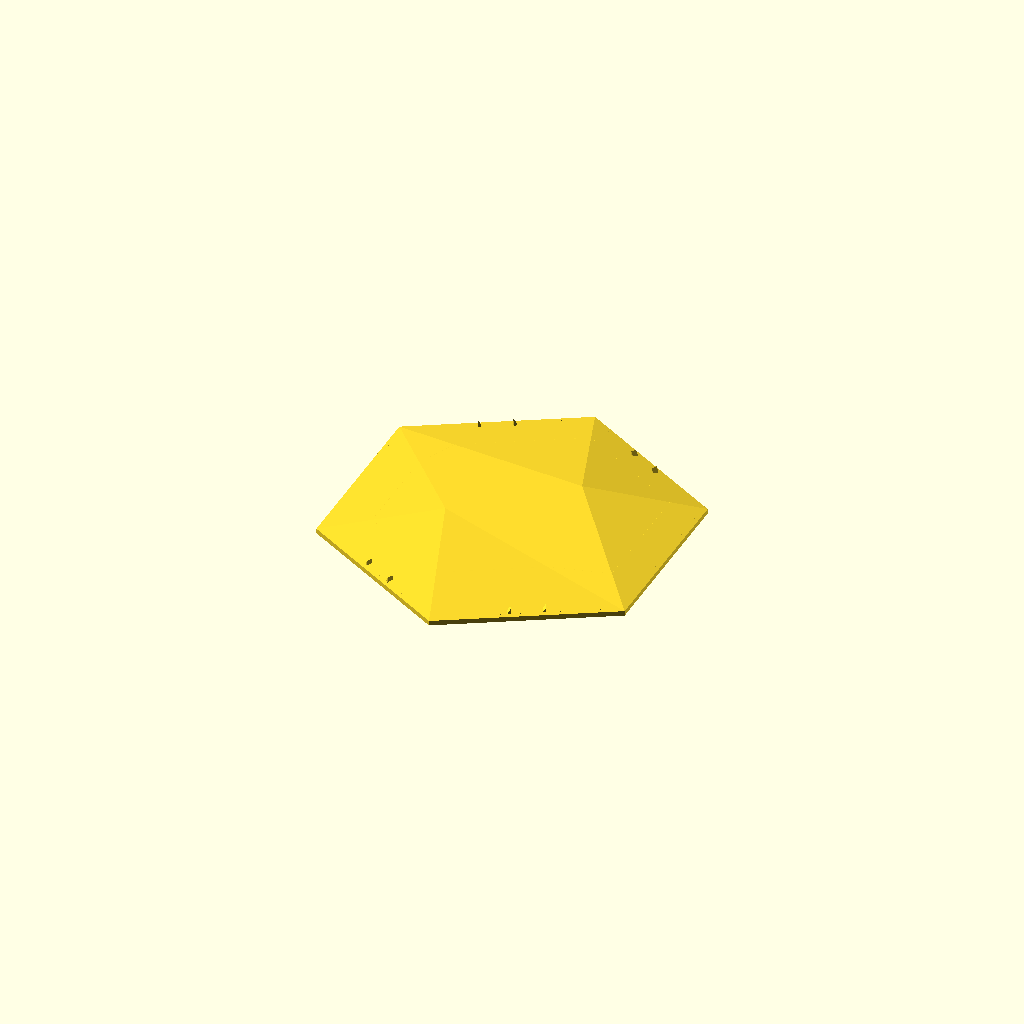
Cell 1: rendered with the file's own defaults.
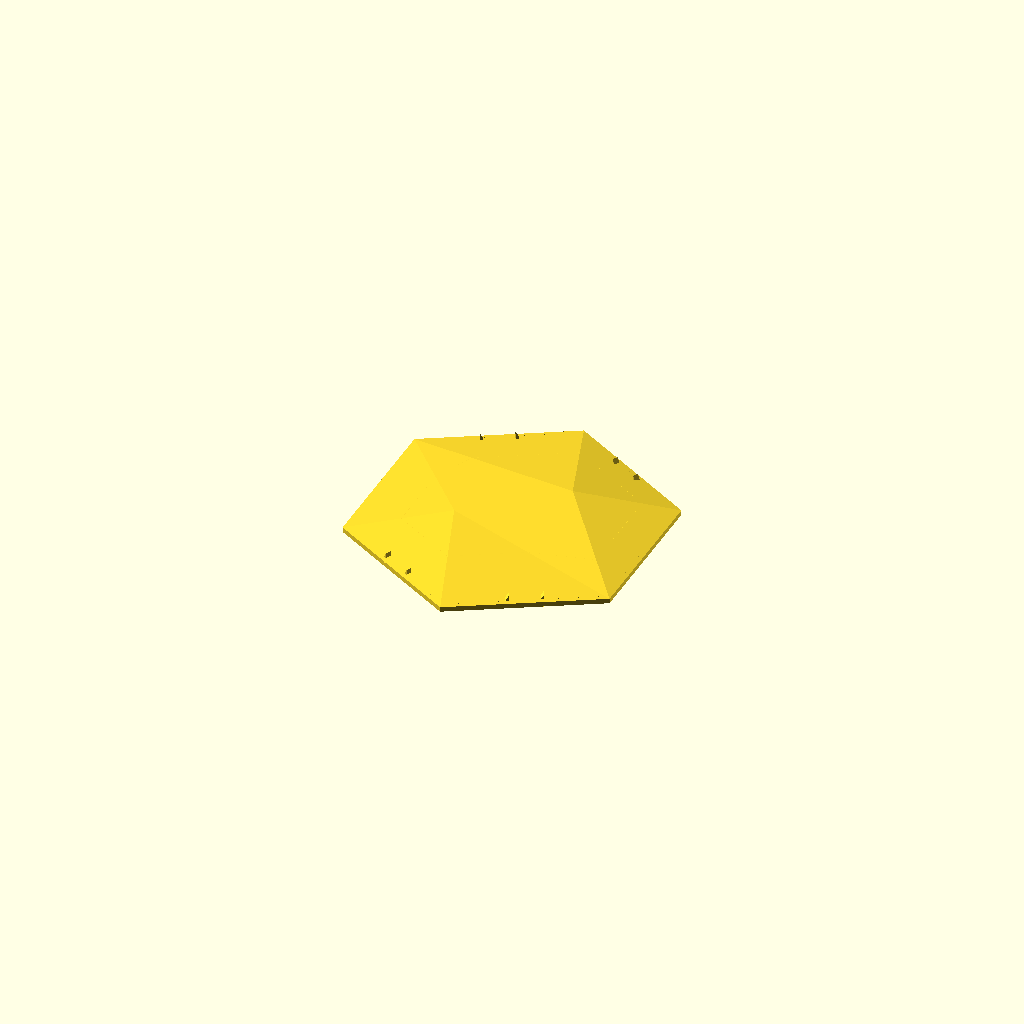
Cell 2: size_reference = "across_corners" (everything else at default).
One fixed orthographic camera (rotation 55°, 0°, 25°; colour scheme Cornfield) for every cell.
OpenSCAD source file projects/hex-tile/sources/scad/parametric_faceted_hex_wall_tile_mount_v21_master_thickness.scad:
/*
    parametric_faceted_hex_wall_tile_mount_v21_master_thickness.scad
    ------------------------------------------------------------
    Improved asymmetric low-poly hex wall tile.

    Major v21 changes
    -----------------
    1. ONE master thickness control now drives the whole part:
       master_thickness_mm

       It controls:
       - faceted front shell thickness
       - perimeter wall thickness
       - mounting-tab thickness

       Optional multipliers allow advanced tuning without hiding the
       master control.

    2. Thicker shells now work automatically.
       The effective edge height is automatically raised when required
       so shell_thickness_mm is never blocked by a too-small edge height.

    3. Mounting pads cannot protrude outside the hexagon.
       Pads are intersected with a smaller inset hex footprint.

    4. Stronger default mounting geometry.
       - 3.0 mm pad thickness
       - 4.0 mm shell overlap
       - 3.0 mm edge inset
       - optional reinforcing ribs

    5. Open back remains truly open.
       There is no rear floor across the middle.

    Recommended use
    ---------------
    For a 9-inch decorative wall tile printed vertically:

        master_thickness_mm        = 3.0;
        front_shell_multiplier      = 1.0;
        perimeter_multiplier        = 1.0;
        mount_pad_multiplier        = 1.0;
        mount_pad_overlap_mm        = 4.0;
        mount_pad_edge_inset_mm     = 3.0;
        add_mount_ribs              = true;

    Export
    ------
    F6 Render
    File -> Export -> Export as STL
*/


// =============================================================================
// CUSTOMIZER PARAMETERS
// =============================================================================


/* [Tile Size] */

// Which dimension tile_size represents.
size_reference = "flat_to_flat";     // [flat_to_flat, across_corners]

// Units for tile_size.
size_units = "mm";                   // [mm, in]

// Examples:
// 152.4 = 6"
// 203.2 = 8"
// 228.6 = 9"
// 254.0 = 10"
tile_size = 228.6;

// Rotate finished tile around Z.
tile_rotation_deg = 0;


/* [MASTER THICKNESS] */

// MASTER MATERIAL THICKNESS.
//
// THIS is the main control to use if you want the whole printed part
// physically thicker / stronger.
//
// It directly drives:
//   - faceted front shell thickness
//   - perimeter wall thickness
//   - mounting pad thickness
//
// Recommended:
//   1.6 = light
//   2.0 = medium
//   2.5 = strong
//   3.0 = very strong / recommended for a robust wall tile
//   3.5 = heavy duty
//
master_thickness_mm = 3.0;

// Optional multipliers.
//
// Leave these at 1.0 unless you deliberately want one area stronger
// than the master value.
//
// Example:
// perimeter_multiplier = 1.20 makes a 3.0 mm master produce a
// 3.6 mm perimeter.
front_shell_multiplier = 1.0;
perimeter_multiplier   = 1.0;
mount_pad_multiplier   = 1.0;

// Derived thicknesses are calculated later from the master control.


/* [Front Relief] */

// proportional = scales with tile size
// absolute     = exact millimeter heights below
relief_height_mode = "proportional";    // [proportional, absolute]

// Overall relief multiplier.
relief_scale = 1.0;

// Main peak height relative to flat-to-flat size.
peak_height_ratio = 0.081;

// Ridge height relative to peak.
ridge_to_peak_ratio = 0.757;

// Requested outer edge height relative to peak.
//
// IMPORTANT:
// v21 automatically raises edge height if necessary to fit the selected
// front shell thickness. You normally do NOT need to change this anymore.
edge_to_peak_ratio = 0.097;

// Absolute values, used only in absolute mode.
peak_height_mm  = 18.5;
ridge_height_mm = 14.0;
edge_height_mm  = 1.8;

// Minimum empty clearance between the inner roof and Z=0 at the perimeter.
//
// v20 uses:
// effective_edge_height >= front_shell_thickness_mm + edge_clearance_mm
edge_clearance_mm = 0.60;


/* [Facet Layout] */

// Direction of main peak, CCW from +X.
peak_angle_deg = 45;

// Peak distance from center as a fraction of circumradius.
peak_radius_ratio = 0.38;

// Direction of secondary ridge.
ridge_angle_deg = 208;

// Ridge radial position.
ridge_radius_ratio = 0.34;


/* [Wall Mounting] */

// Enable mounting pads.
add_mount_pads = true;

// Width of each pad parallel to the corresponding hex side.
mount_pad_width_mm = 34.0;

// Radial depth of each pad.
mount_pad_depth_mm = 24.0;

// Mounting-tab thickness is now driven by master_thickness_mm.
// Use mount_pad_multiplier above only if the tabs need to be thicker
// or thinner than the rest of the tile.

// How far the pad reaches beneath the inner perimeter shell.
//
// More overlap creates a stronger pad-to-rim union.
mount_pad_overlap_mm = 4.0;

// Pull the ENTIRE usable pad footprint inward from the outside hex edge.
//
// Pads are clipped against this inset hex, so they cannot protrude outside.
mount_pad_edge_inset_mm = 3.0;

// Directions of mounting pads.
mount_pad_angles = [60, 120, 240, 300];


/* [Mount Reinforcement] */

// Add small triangular reinforcing ribs where pads meet the perimeter.
//
// Recommended ON for vertical printing.
add_mount_ribs = true;

// Rib thickness across the pad.
mount_rib_width_mm = 3.0;

// Rib height into the cavity.
mount_rib_height_mm = 5.0;

// Rib radial depth.
mount_rib_depth_mm = 8.0;


/* [Optional Screw Holes] */

add_pad_screw_holes = false;

// 3.5 ~= #6
// 4.5 ~= #8
pad_screw_hole_diameter_mm = 4.5;


/* [Advanced] */

// Polyhedron preview hint.
polyhedron_convexity = 12;

// Cylinder quality for screw holes.
screw_hole_fn = 40;


// =============================================================================
// DERIVED MATERIAL THICKNESSES
// =============================================================================
//
// These are the ACTUAL thicknesses used by the model.
//

front_shell_thickness_mm =
    master_thickness_mm * front_shell_multiplier;

perimeter_wall_thickness_mm =
    master_thickness_mm * perimeter_multiplier;

mount_pad_thickness_mm =
    master_thickness_mm * mount_pad_multiplier;


// =============================================================================
// DERIVED TILE DIMENSIONS
// =============================================================================

_tile_size_mm =
    size_units == "in"
        ? tile_size * 25.4
        : tile_size;

tile_flat_to_flat =
    size_reference == "flat_to_flat"
        ? _tile_size_mm
        : _tile_size_mm * cos(30);

tile_across_corners =
    tile_flat_to_flat / cos(30);

outer_apothem =
    tile_flat_to_flat / 2;

r_outer =
    outer_apothem / cos(30);

inner_apothem =
    outer_apothem - perimeter_wall_thickness_mm;

r_inner =
    inner_apothem / cos(30);

inner_flat_length =
    2 * inner_apothem * tan(30);

hex_side_length =
    2 * r_outer * sin(30);


// =============================================================================
// DERIVED RELIEF HEIGHTS
// =============================================================================

_peak_unscaled =
    relief_height_mode == "proportional"
        ? tile_flat_to_flat * peak_height_ratio
        : peak_height_mm;

_ridge_unscaled =
    relief_height_mode == "proportional"
        ? _peak_unscaled * ridge_to_peak_ratio
        : ridge_height_mm;

_requested_edge_unscaled =
    relief_height_mode == "proportional"
        ? _peak_unscaled * edge_to_peak_ratio
        : edge_height_mm;

peak_height =
    _peak_unscaled * relief_scale;

ridge_height =
    _ridge_unscaled * relief_scale;

requested_edge_height =
    _requested_edge_unscaled * relief_scale;

// AUTO-FIX:
// Guarantee enough vertical room for the chosen front shell thickness.
minimum_edge_height =
    front_shell_thickness_mm + edge_clearance_mm;

edge_height =
    max(
        requested_edge_height,
        minimum_edge_height
    );


// =============================================================================
// DERIVED MOUNTING GEOMETRY
// =============================================================================

// Desired outer edge before clipping.
//
// This allows the pad to overlap the inner wall structurally.
mount_pad_desired_outer_r =
    inner_apothem + mount_pad_overlap_mm;

mount_pad_inner_r =
    mount_pad_desired_outer_r - mount_pad_depth_mm;

mount_pad_center_r =
    mount_pad_desired_outer_r - mount_pad_depth_mm / 2;

// Smaller hex used as a hard clipping boundary.
//
// Any mount geometry outside this boundary is removed automatically.
mount_clip_apothem =
    outer_apothem - mount_pad_edge_inset_mm;

mount_clip_radius =
    mount_clip_apothem / cos(30);


// =============================================================================
// VALIDATION
// =============================================================================

assert(
    tile_flat_to_flat > 0,
    "tile_size must produce a positive tile dimension."
);

assert(
    master_thickness_mm > 0,
    "master_thickness_mm must be greater than zero."
);

assert(
    front_shell_multiplier > 0 &&
    perimeter_multiplier > 0 &&
    mount_pad_multiplier > 0,
    "All thickness multipliers must be greater than zero."
);

assert(
    front_shell_thickness_mm > 0,
    "front_shell_thickness_mm must be greater than zero."
);

assert(
    perimeter_wall_thickness_mm > 0,
    "perimeter_wall_thickness_mm must be greater than zero."
);

assert(
    perimeter_wall_thickness_mm < outer_apothem,
    "perimeter_wall_thickness_mm is too large for this tile."
);

assert(
    inner_apothem > 0,
    "The selected perimeter wall leaves no hollow interior."
);

assert(
    edge_height > front_shell_thickness_mm,
    "Internal error: edge_height must exceed front_shell_thickness_mm."
);

assert(
    ridge_height > edge_height,
    "ridge_height must remain greater than the effective edge height."
);

assert(
    peak_height > ridge_height,
    "peak_height must remain greater than ridge_height."
);

assert(
    peak_radius_ratio > 0 && peak_radius_ratio < 0.90,
    "peak_radius_ratio must be between 0 and 0.90."
);

assert(
    ridge_radius_ratio > 0 && ridge_radius_ratio < 0.90,
    "ridge_radius_ratio must be between 0 and 0.90."
);

assert(
    mount_pad_width_mm > 0,
    "mount_pad_width_mm must be greater than zero."
);

assert(
    mount_pad_depth_mm > 0,
    "mount_pad_depth_mm must be greater than zero."
);

assert(
    mount_pad_thickness_mm > 0,
    "mount_pad_thickness_mm must be greater than zero."
);

assert(
    mount_pad_overlap_mm >= 0,
    "mount_pad_overlap_mm cannot be negative."
);

assert(
    mount_pad_edge_inset_mm >= 0,
    "mount_pad_edge_inset_mm cannot be negative."
);

assert(
    mount_clip_apothem > 0,
    "mount_pad_edge_inset_mm is too large."
);

assert(
    mount_pad_inner_r > 0,
    "mount_pad_depth_mm is too large and reaches/passes the tile center."
);

assert(
    !add_pad_screw_holes ||
    pad_screw_hole_diameter_mm < mount_pad_width_mm * 0.75,
    "pad_screw_hole_diameter_mm is too large for the mounting pad."
);

assert(
    !add_mount_ribs ||
    mount_rib_height_mm > 0,
    "mount_rib_height_mm must be greater than zero."
);


// =============================================================================
// DIAGNOSTIC OUTPUT
// =============================================================================

echo("====================================================");
echo("FACETED HEX WALL TILE v21");
echo("====================================================");

echo(str("flat-to-flat             : ", tile_flat_to_flat, " mm"));
echo(str("across-corners           : ", tile_across_corners, " mm"));
echo(str("hex side length          : ", hex_side_length, " mm"));

echo(str("MASTER thickness         : ", master_thickness_mm, " mm"));
echo(str("actual front shell       : ", front_shell_thickness_mm, " mm"));
echo(str("actual perimeter wall    : ", perimeter_wall_thickness_mm, " mm"));
echo(str("actual mount pad         : ", mount_pad_thickness_mm, " mm"));
echo(str("perimeter wall thickness : ", perimeter_wall_thickness_mm, " mm"));

echo(str("requested edge height    : ", requested_edge_height, " mm"));
echo(str("minimum edge height      : ", minimum_edge_height, " mm"));
echo(str("EFFECTIVE edge height    : ", edge_height, " mm"));

echo(str("ridge height             : ", ridge_height, " mm"));
echo(str("peak height              : ", peak_height, " mm"));

echo(str("mount pad width          : ", mount_pad_width_mm, " mm"));
echo(str("mount pad depth          : ", mount_pad_depth_mm, " mm"));
echo(str("mount pad thickness      : ", mount_pad_thickness_mm, " mm"));
echo(str("mount pad overlap        : ", mount_pad_overlap_mm, " mm"));
echo(str("mount edge inset         : ", mount_pad_edge_inset_mm, " mm"));

echo(str("mount clip apothem       : ", mount_clip_apothem, " mm"));

if (edge_height > requested_edge_height)
    echo(
        str(
            "AUTO EDGE FIX ACTIVE: edge raised from ",
            requested_edge_height,
            " mm to ",
            edge_height,
            " mm so a ",
            front_shell_thickness_mm,
            " mm front shell fits safely."
        )
    );

echo("====================================================");


// =============================================================================
// HELPERS
// =============================================================================

function polar(angle_deg, radius) =
    [
        radius * cos(angle_deg),
        radius * sin(angle_deg)
    ];

function hex_vertex(i, radius) =
    [
        radius * cos(30 + i * 60),
        radius * sin(30 + i * 60)
    ];


// =============================================================================
// FRONT RELIEF CONTROL POINTS
// =============================================================================

P_xy =
    polar(
        peak_angle_deg,
        r_outer * peak_radius_ratio
    );

Q_xy =
    polar(
        ridge_angle_deg,
        r_outer * ridge_radius_ratio
    );


// =============================================================================
// SHELL VERTICES
// =============================================================================

points =
    concat(

        // 0..5 : outer rear perimeter
        [
            for (i = [0 : 5])
                let(p = hex_vertex(i, r_outer))
                [p[0], p[1], 0]
        ],

        // 6..11 : outer front perimeter
        [
            for (i = [0 : 5])
                let(p = hex_vertex(i, r_outer))
                [p[0], p[1], edge_height]
        ],

        // 12..13 : outer peak / ridge
        [
            [P_xy[0], P_xy[1], peak_height],
            [Q_xy[0], Q_xy[1], ridge_height]
        ],

        // 14..19 : inner rear perimeter
        [
            for (i = [0 : 5])
                let(p = hex_vertex(i, r_inner))
                [p[0], p[1], 0]
        ],

        // 20..25 : inner front perimeter
        [
            for (i = [0 : 5])
                let(p = hex_vertex(i, r_inner))
                [p[0], p[1], edge_height - front_shell_thickness_mm]
        ],

        // 26..27 : inner peak / ridge
        [
            [P_xy[0], P_xy[1], peak_height - front_shell_thickness_mm],
            [Q_xy[0], Q_xy[1], ridge_height - front_shell_thickness_mm]
        ]
    );


// =============================================================================
// SHELL FACES
// =============================================================================

outer_roof_faces = [
    [6, 7, 12],
    [7, 8, 12],
    [6, 12, 11],

    [8, 13, 12],
    [11, 12, 13],

    [8, 9, 13],
    [9, 10, 13],
    [10, 11, 13]
];

inner_roof_faces = [
    [26, 21, 20],
    [26, 22, 21],
    [25, 26, 20],

    [26, 27, 22],
    [27, 26, 25],

    [27, 23, 22],
    [27, 24, 23],
    [27, 25, 24]
];

faces =
    concat(

        // Outer vertical perimeter
        [
            for (i = [0 : 5])
                [
                    i,
                    (i + 1) % 6,
                    6 + (i + 1) % 6,
                    6 + i
                ]
        ],

        outer_roof_faces,

        // Inner vertical perimeter
        [
            for (i = [0 : 5])
                [
                    14 + i,
                    20 + i,
                    20 + (i + 1) % 6,
                    14 + (i + 1) % 6
                ]
        ],

        inner_roof_faces,

        // Narrow rear perimeter ring only.
        // Center remains open.
        [
            for (i = [0 : 5])
                [
                    i,
                    14 + i,
                    14 + (i + 1) % 6,
                    (i + 1) % 6
                ]
        ]
    );


// =============================================================================
// TILE SHELL
// =============================================================================

module tile_shell() {
    polyhedron(
        points = points,
        faces = faces,
        convexity = polyhedron_convexity
    );
}


// =============================================================================
// HEX FOOTPRINT USED TO CLIP MOUNTING TABS
// =============================================================================
//
// This is intentionally smaller than the visible outer hexagon.
// Therefore mount pads/ribs cannot stick out past the visible perimeter.
//

module mount_clip_volume(height_mm) {
    linear_extrude(height = height_mm)
        polygon(
            points = [
                for (i = [0 : 5])
                    hex_vertex(i, mount_clip_radius)
            ]
        );
}


// =============================================================================
// RAW MOUNT PAD
// =============================================================================

module raw_mount_pad(angle_deg) {
    rotate([0, 0, angle_deg])
        translate(
            [
                mount_pad_inner_r,
                -mount_pad_width_mm / 2,
                0
            ]
        )
            cube(
                [
                    mount_pad_depth_mm,
                    mount_pad_width_mm,
                    mount_pad_thickness_mm
                ]
            );
}


// =============================================================================
// CLIPPED MOUNT PAD
// =============================================================================

module mount_pad(angle_deg) {
    intersection() {
        raw_mount_pad(angle_deg);

        mount_clip_volume(
            mount_pad_thickness_mm + 0.01
        );
    }
}


// =============================================================================
// OPTIONAL REINFORCING RIBS
// =============================================================================
//
// Two ribs are placed near the left/right sides of each mounting pad.
//
// They rise into the cavity and help resist bending at the pad-to-shell joint.
//

module raw_mount_ribs(angle_deg) {

    rib_center_r =
        mount_pad_desired_outer_r
        - mount_rib_depth_mm / 2;

    rib_side_offset =
        max(
            0,
            mount_pad_width_mm / 2
            - mount_rib_width_mm
            - 2
        );

    rotate([0, 0, angle_deg]) {

        for (side = [-1, 1]) {

            translate(
                [
                    rib_center_r - mount_rib_depth_mm / 2,
                    side * rib_side_offset - mount_rib_width_mm / 2,
                    mount_pad_thickness_mm
                ]
            )

            rotate([90, 0, 90])

            linear_extrude(height = mount_rib_depth_mm)

            polygon(
                points = [
                    [0, 0],
                    [mount_rib_width_mm, 0],
                    [mount_rib_width_mm, mount_rib_height_mm],
                    [0, 0]
                ]
            );
        }
    }
}


module mount_ribs(angle_deg) {
    intersection() {

        raw_mount_ribs(angle_deg);

        mount_clip_volume(
            mount_pad_thickness_mm
            + mount_rib_height_mm
            + 0.1
        );
    }
}


// =============================================================================
// OPTIONAL SCREW HOLE
// =============================================================================

module pad_screw_hole(angle_deg) {

    rotate([0, 0, angle_deg])

        translate(
            [
                mount_pad_center_r,
                0,
                -1
            ]
        )

            cylinder(
                d = pad_screw_hole_diameter_mm,
                h =
                    mount_pad_thickness_mm
                    + mount_rib_height_mm
                    + 2,
                $fn = screw_hole_fn
            );
}


// =============================================================================
// COMPLETE MODEL
// =============================================================================

module model() {

    rotate([0, 0, tile_rotation_deg]) {

        difference() {

            union() {

                tile_shell();

                if (add_mount_pads) {

                    for (a = mount_pad_angles) {

                        mount_pad(a);

                        if (add_mount_ribs)
                            mount_ribs(a);
                    }
                }
            }

            if (
                add_mount_pads &&
                add_pad_screw_holes
            ) {

                for (a = mount_pad_angles)
                    pad_screw_hole(a);
            }
        }
    }
}


// =============================================================================
// OUTPUT
// =============================================================================

model();
Customizer parameters (derived from the source; name, type, default, range or options):
size_reference: string, default "flat_to_flat", options "flat_to_flat", "across_corners"
size_units: string, default "mm", options "mm", "in"
tile_size: number, default 228.6
tile_rotation_deg: number, default 0
master_thickness_mm: number, default 3
front_shell_multiplier: number, default 1
perimeter_multiplier: number, default 1
mount_pad_multiplier: number, default 1
relief_height_mode: string, default "proportional", options "proportional", "absolute"
relief_scale: number, default 1
peak_height_ratio: number, default 0.081
ridge_to_peak_ratio: number, default 0.757
edge_to_peak_ratio: number, default 0.097
peak_height_mm: number, default 18.5
ridge_height_mm: number, default 14
edge_height_mm: number, default 1.8
edge_clearance_mm: number, default 0.6
peak_angle_deg: number, default 45
peak_radius_ratio: number, default 0.38
ridge_angle_deg: number, default 208
ridge_radius_ratio: number, default 0.34
add_mount_pads: bool, default true
mount_pad_width_mm: number, default 34
mount_pad_depth_mm: number, default 24
mount_pad_overlap_mm: number, default 4
mount_pad_edge_inset_mm: number, default 3
mount_pad_angles: vector, default [60, 120, 240, 300]
add_mount_ribs: bool, default true
mount_rib_width_mm: number, default 3
mount_rib_height_mm: number, default 5
mount_rib_depth_mm: number, default 8
add_pad_screw_holes: bool, default false
pad_screw_hole_diameter_mm: number, default 4.5
polyhedron_convexity: number, default 12
screw_hole_fn: number, default 40
